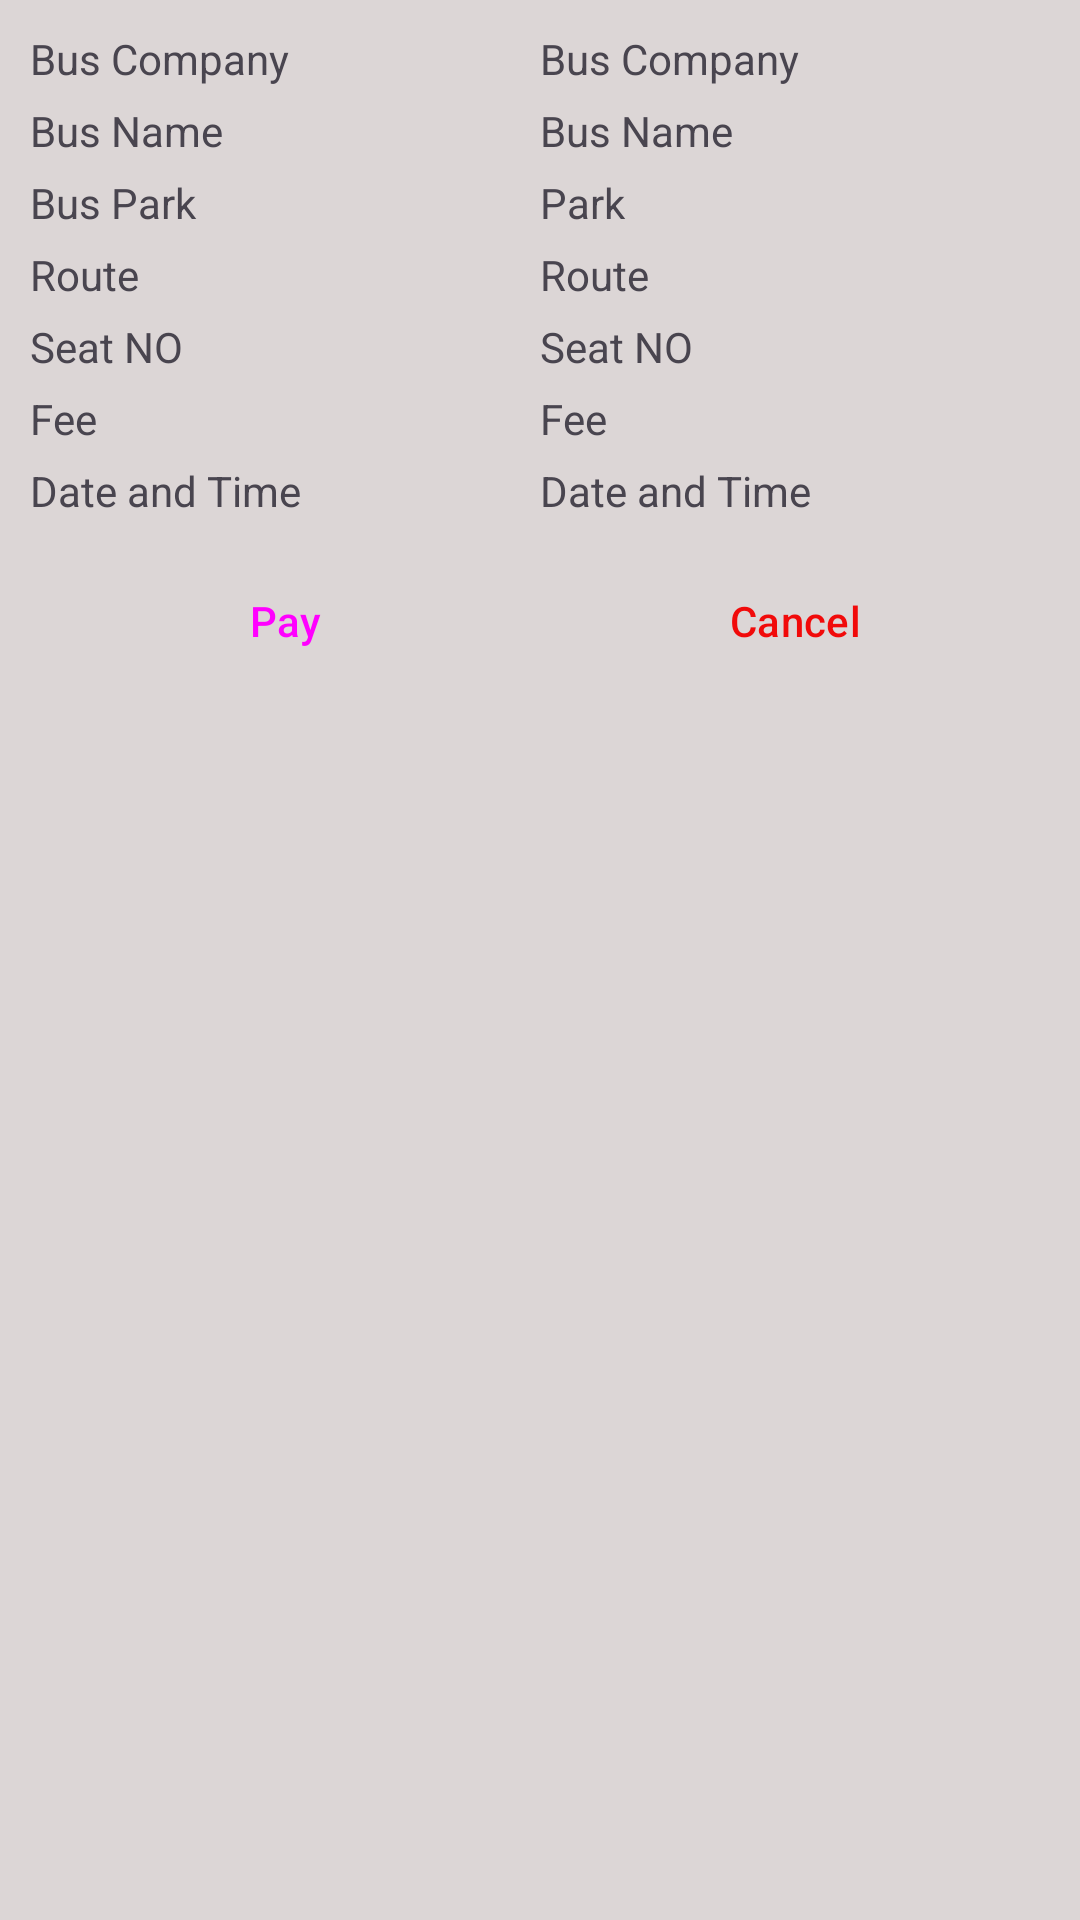

Layout XML and referenced resources for this Android screen:
<!-- AndroidManifest.xml: application theme Theme.BusBooking -->
<!-- res/layout/bus_seats.xml -->
<?xml version="1.0" encoding="utf-8"?>
<LinearLayout xmlns:android="http://schemas.android.com/apk/res/android"
    xmlns:tools="http://schemas.android.com/tools"
    android:layout_width="match_parent"
    android:orientation="vertical"
    android:padding="10dp"
    android:layout_margin="5dp"
    android:background="@color/bg"
    android:layout_height="wrap_content">

    <LinearLayout
        android:layout_width="match_parent"
        android:layout_height="wrap_content"
        android:orientation="horizontal">

        <TextView
            android:layout_width="match_parent"
            android:layout_height="wrap_content"
            android:layout_weight="1"
            android:text="Bus Company"/>

        <TextView
            android:id="@+id/company"
            android:layout_width="match_parent"
            android:layout_height="wrap_content"
            android:layout_weight="1"
            android:text="Bus Company"/>

    </LinearLayout>

    <LinearLayout
        android:layout_width="match_parent"
        android:layout_height="wrap_content"
        android:layout_marginTop="5dp"
        android:orientation="horizontal">

        <TextView
            android:layout_width="match_parent"
            android:layout_height="wrap_content"
            android:layout_weight="1"
            android:text="Bus Name"/>

        <TextView
            android:id="@+id/name"
            android:layout_width="match_parent"
            android:layout_height="wrap_content"
            android:layout_weight="1"
            android:text="Bus Name"/>

    </LinearLayout>

    <LinearLayout
        android:layout_width="match_parent"
        android:layout_height="wrap_content"
        android:layout_marginTop="5dp"
        android:orientation="horizontal">

        <TextView
            android:layout_width="match_parent"
            android:layout_height="wrap_content"
            android:layout_weight="1"
            android:text="Bus Park"/>

        <TextView
            android:id="@+id/park"
            android:layout_width="match_parent"
            android:layout_height="wrap_content"
            android:layout_weight="1"
            android:text="Park"/>

    </LinearLayout>

    <LinearLayout
        android:layout_width="match_parent"
        android:layout_height="wrap_content"
        android:layout_marginTop="5dp"
        android:orientation="horizontal">

        <TextView
            android:layout_width="match_parent"
            android:layout_height="wrap_content"
            android:layout_weight="1"
            android:text="Route"/>

        <TextView
            android:id="@+id/route"
            android:layout_width="match_parent"
            android:layout_height="wrap_content"
            android:layout_weight="1"
            android:text="Route"/>

    </LinearLayout>

    <LinearLayout
        android:layout_width="match_parent"
        android:layout_height="wrap_content"
        android:layout_marginTop="5dp"
        android:orientation="horizontal">

        <TextView
            android:layout_width="match_parent"
            android:layout_height="wrap_content"
            android:layout_weight="1"
            android:text="Seat NO"/>

        <TextView
            android:id="@+id/seat"
            android:layout_width="match_parent"
            android:layout_height="wrap_content"
            android:layout_weight="1"
            android:text="Seat NO"/>

    </LinearLayout>

    <LinearLayout
        android:layout_width="match_parent"
        android:layout_height="wrap_content"
        android:layout_marginTop="5dp"
        android:orientation="horizontal">

        <TextView
            android:layout_width="match_parent"
            android:layout_height="wrap_content"
            android:layout_weight="1"
            android:text="Fee"/>

        <TextView
            android:id="@+id/fee"
            android:layout_width="match_parent"
            android:layout_height="wrap_content"
            android:layout_weight="1"
            android:text="Fee"/>

    </LinearLayout>

    <LinearLayout
        android:layout_width="match_parent"
        android:layout_height="wrap_content"
        android:layout_marginTop="5dp"
        android:orientation="horizontal">

        <TextView
            android:layout_width="match_parent"
            android:layout_height="wrap_content"
            android:layout_weight="1"
            android:text="Date and Time"/>

        <TextView
            android:id="@+id/date"
            android:layout_width="match_parent"
            android:layout_height="wrap_content"
            android:layout_weight="1"
            android:text="Date and Time"/>

    </LinearLayout>

    <LinearLayout
        android:layout_width="match_parent"
        android:layout_height="wrap_content"
        android:layout_marginTop="5dp"
        android:layout_marginBottom="8dp"
        android:orientation="horizontal">

        <Button
            android:id="@+id/pay"
            android:layout_width="match_parent"
            android:layout_height="wrap_content"
            android:layout_margin="5dp"
            style="@style/Widget.Material3.Button.OutlinedButton"
            android:layout_weight="1"
            android:text="Pay"/>

        <Button
            android:id="@+id/cancel"
            android:layout_width="match_parent"
            android:layout_height="wrap_content"
            android:layout_margin="5dp"
            style="@style/Widget.Material3.Button.OutlinedButton"
            android:layout_weight="1"
            android:textColor="@color/red"
            android:text="Cancel"/>

    </LinearLayout>

</LinearLayout>
<!-- resources referenced by this layout -->
<resources>
  <color name="bg">#DCD6D6</color>
  <color name="red">#F10A0A</color>
  <style name="Theme.BusBooking" parent="Base.Theme.BusBooking" />
  <style name="Base.Theme.BusBooking" parent="Theme.Material3.DayNight.NoActionBar">
          
          <item name="colorPrimary">@color/black</item>
          <item name="colorPrimaryVariant">@color/black</item>
          <item name="colorOnPrimary">@color/white</item>
          
          <item name="colorSecondary">@color/black</item>
          <item name="colorSecondaryVariant">@color/black</item>
          <item name="colorOnSecondary">@color/white</item>
          
          <item name="android:statusBarColor">?attr/colorPrimaryVariant</item>
          
      </style>
  <color name="black">#000000</color>
  <color name="white">#FFFFFFFF</color>
</resources>
